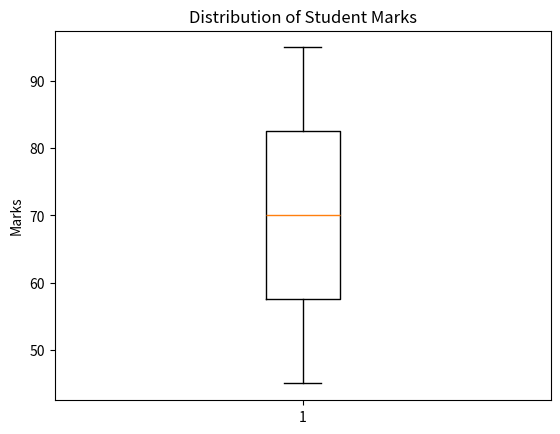

Write Python code to recreate this figure.

import matplotlib.pyplot as plt

# Data
marks = [45, 50, 55, 60, 65, 70, 75, 80, 85, 90, 95]

# Create a box plot
plt.boxplot(marks)

# Add title and labels
plt.title("Distribution of Student Marks")
plt.ylabel("Marks")

# Display the plot
plt.show()
